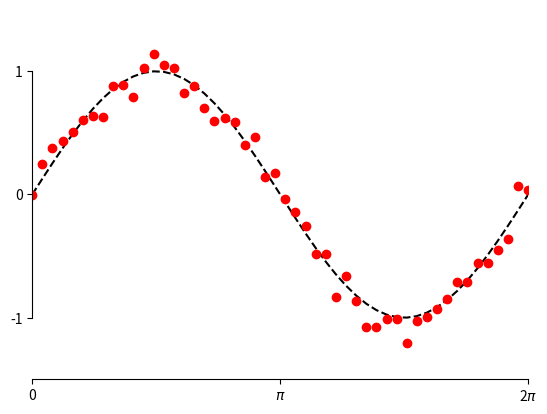

Reproduce this figure in Python.
"""
Demo of spines using custom bounds to limit the extent of the spine.
"""
import numpy as np
import matplotlib.pyplot as plt


x = np.linspace(0, 2*np.pi, 50)
y = np.sin(x)
y2 = y + 0.1 * np.random.normal(size=x.shape)

fig, ax = plt.subplots()
ax.plot(x, y, 'k--')
ax.plot(x, y2, 'ro')

# set ticks and tick labels
ax.set_xlim((0, 2*np.pi))
ax.set_xticks([0, np.pi, 2*np.pi])
ax.set_xticklabels(['0', '$\pi$', '2$\pi$'])
ax.set_ylim((-1.5, 1.5))
ax.set_yticks([-1, 0, 1])

# Only draw spine between the y-ticks
ax.spines['left'].set_bounds(-1, 1)
# Hide the right and top spines
ax.spines['right'].set_visible(False)
ax.spines['top'].set_visible(False)
# Only show ticks on the left and bottom spines
ax.yaxis.set_ticks_position('left')
ax.xaxis.set_ticks_position('bottom')

plt.show()
